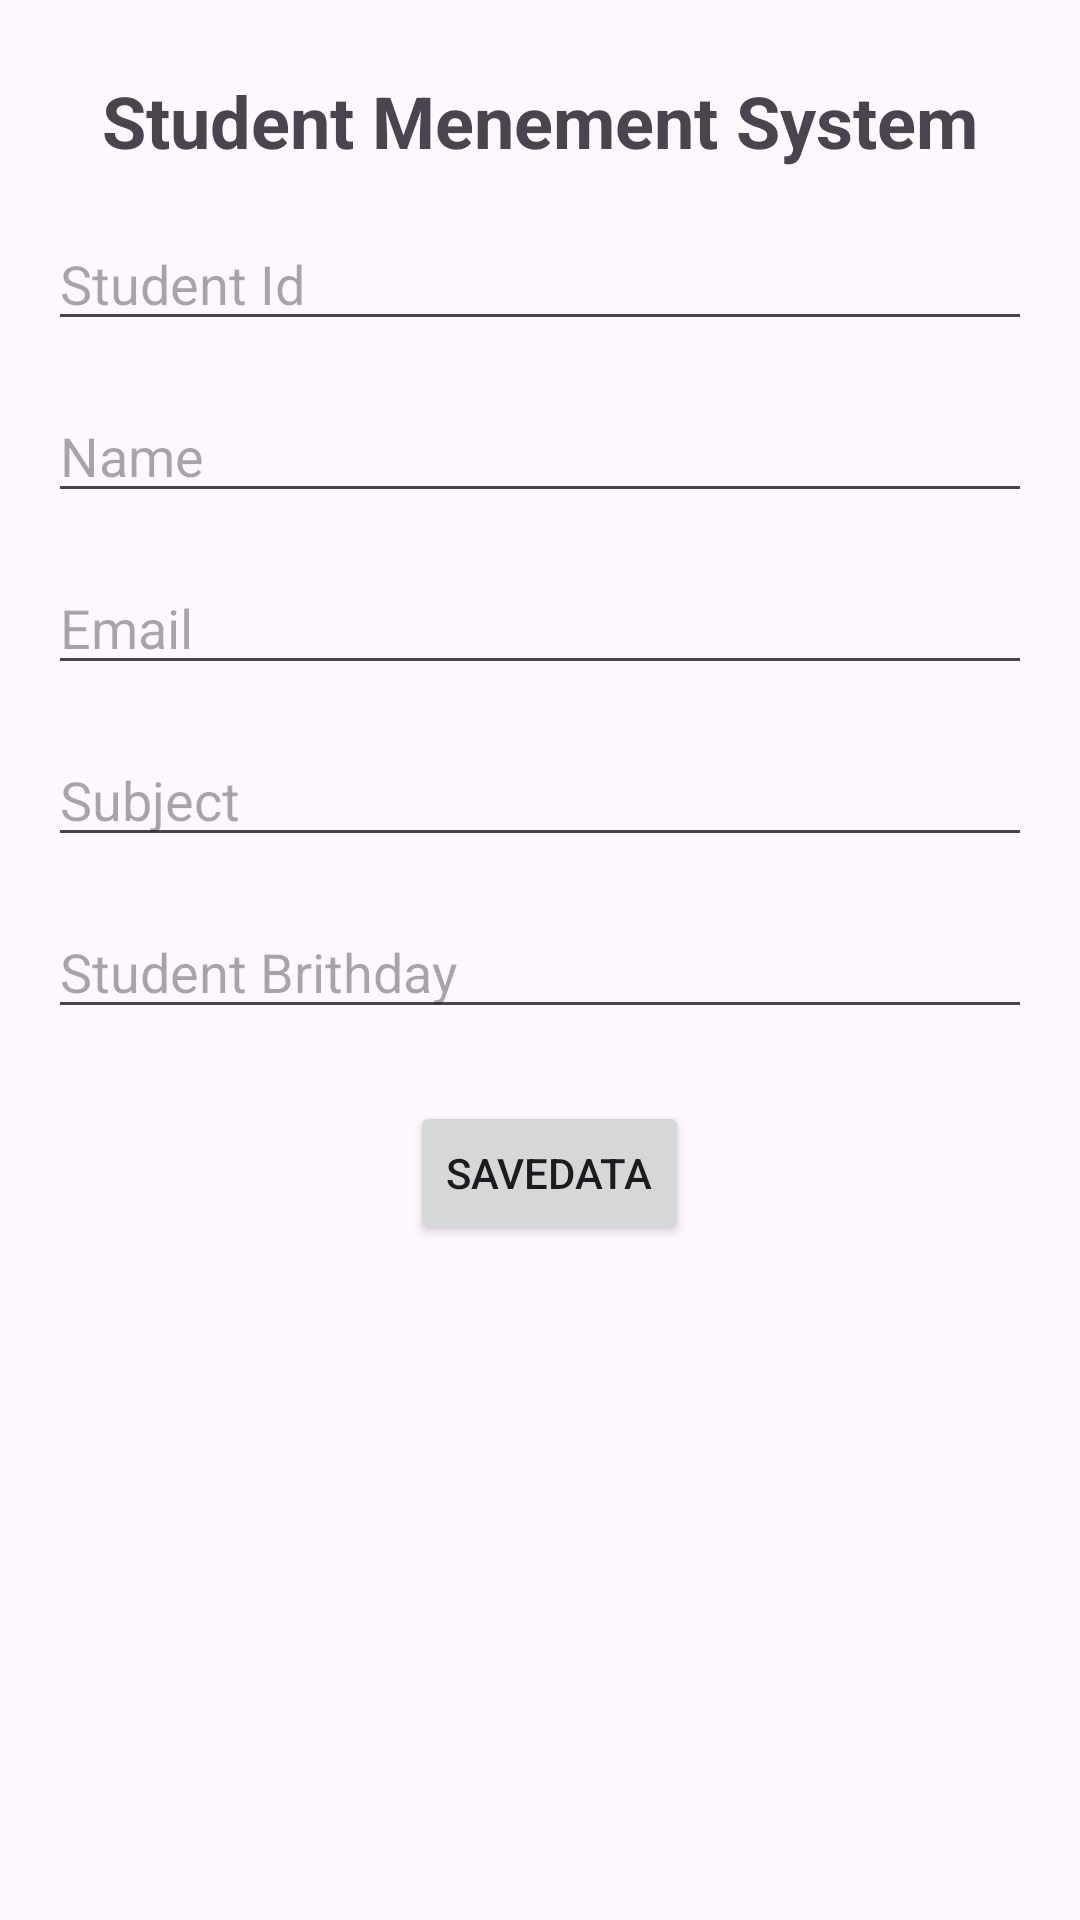

Write the Android layout XML for this screen, with the resource values it uses.
<!-- AndroidManifest.xml: application theme Theme.StudentMenegementSystem -->
<!-- res/layout/activity_main.xml -->
<?xml version="1.0" encoding="utf-8"?>
<androidx.constraintlayout.widget.ConstraintLayout xmlns:android="http://schemas.android.com/apk/res/android"
    xmlns:app="http://schemas.android.com/apk/res-auto"
    xmlns:tools="http://schemas.android.com/tools"
    android:id="@+id/main"
    android:layout_width="match_parent"
    android:layout_height="match_parent"
    tools:context=".MainActivity">

    <TextView
        android:id="@+id/textView"
        android:layout_width="wrap_content"
        android:layout_height="wrap_content"
        android:layout_marginTop="24dp"
        android:text="Student Menement System"
        android:textSize="24sp"
        android:textStyle="bold"
        app:layout_constraintEnd_toEndOf="parent"
        app:layout_constraintStart_toStartOf="parent"
        app:layout_constraintTop_toTopOf="parent" />


    <EditText
        android:id="@+id/StudentId"
        android:layout_width="match_parent"
        android:layout_height="wrap_content"
        android:layout_margin="16dp"
        android:hint="Student Id"
        app:layout_constraintEnd_toEndOf="@+id/textView"
        app:layout_constraintStart_toStartOf="@+id/textView"
        app:layout_constraintTop_toBottomOf="@+id/textView" />

    <EditText
        android:id="@+id/nameExt"
        android:layout_width="match_parent"
        android:layout_height="wrap_content"
        android:layout_margin="16dp"
        android:hint="Name"
        app:layout_constraintEnd_toEndOf="@+id/StudentId"
        app:layout_constraintStart_toStartOf="@+id/StudentId"
        app:layout_constraintTop_toBottomOf="@+id/StudentId" />


    <EditText
        android:id="@+id/emailTxt"
        android:layout_width="match_parent"
        android:layout_height="wrap_content"
        android:layout_margin="16dp"
        android:hint="Email"
        app:layout_constraintEnd_toEndOf="@+id/nameExt"
        app:layout_constraintStart_toStartOf="@+id/nameExt"
        app:layout_constraintTop_toBottomOf="@+id/nameExt" />


    <EditText
        android:id="@+id/subjectTxt"
        android:layout_width="match_parent"
        android:layout_height="wrap_content"
        android:layout_margin="16dp"
        android:hint="Subject"
        app:layout_constraintEnd_toEndOf="@+id/emailTxt"
        app:layout_constraintStart_toStartOf="@+id/emailTxt"
        app:layout_constraintTop_toBottomOf="@+id/emailTxt" />


    <EditText
        android:id="@+id/studentBirthdayTxt"
        android:layout_width="match_parent"
        android:layout_height="wrap_content"
        android:layout_margin="16dp"
        android:layout_marginStart="16dp"
        android:hint="Student Brithday"
        app:layout_constraintStart_toStartOf="@+id/subjectTxt"
        app:layout_constraintTop_toBottomOf="@+id/subjectTxt" />

    <Button
        android:id="@+id/button"
        android:layout_width="wrap_content"
        android:layout_height="wrap_content"
        android:layout_marginTop="24dp"
        android:text="SaveData"
        app:layout_constraintEnd_toEndOf="@+id/studentBirthdayTxt"
        app:layout_constraintHorizontal_bias="0.446"
        app:layout_constraintStart_toStartOf="@+id/studentBirthdayTxt"
        app:layout_constraintTop_toBottomOf="@+id/studentBirthdayTxt" />


    <androidx.recyclerview.widget.RecyclerView
        android:id="@+id/recyclerViewList"
        android:layout_width="0dp"
        android:layout_height="0dp"
        android:layout_margin="16dp"
        app:layout_constraintBottom_toBottomOf="parent"
        app:layout_constraintEnd_toEndOf="parent"
        app:layout_constraintStart_toStartOf="parent"
        app:layout_constraintTop_toBottomOf="@+id/button"
        tools:listitem="@layout/list_view" />


</androidx.constraintlayout.widget.ConstraintLayout>
<!-- res/layout/list_view.xml (included above) -->
<?xml version="1.0" encoding="utf-8"?>
<LinearLayout xmlns:android="http://schemas.android.com/apk/res/android"
    android:layout_width="match_parent"
    android:layout_height="wrap_content"
    android:orientation="vertical"
    android:padding="16dp"
    android:layout_marginTop="8dp"
    >


    <TextView
        android:id="@+id/StudentId"
        android:layout_width="match_parent"
        android:layout_height="wrap_content"
        android:layout_margin="8dp"
        android:text="Student Id"/>

    
    <TextView
        android:id="@+id/nameExt"
        android:layout_width="match_parent"
        android:layout_height="wrap_content"
        android:layout_margin="8dp"
        android:text="Name"/>

    
    <TextView
        android:id="@+id/emailTxt"
        android:layout_width="match_parent"
        android:layout_height="wrap_content"
        android:layout_margin="8dp"
        android:text="Email"/>

    
    <TextView
        android:id="@+id/subjectTxt"
        android:layout_width="match_parent"
        android:layout_height="wrap_content"
        android:layout_margin="8dp"
        android:text="Subject"/>

    
    <TextView
        android:id="@+id/studentBirthdayTxt"
        android:layout_width="match_parent"
        android:layout_height="wrap_content"
        android:layout_margin="8dp"
        android:text="Student Birthday"
        />


    <LinearLayout
        android:layout_width="match_parent"
        android:layout_height="wrap_content"
        android:orientation="horizontal"
        android:padding="8dp">


        <ImageButton
            android:id="@+id/editBtn"
            android:layout_width="0dp"
            android:layout_height="wrap_content"
            android:layout_weight="1"
            android:src="@drawable/edit"
            android:layout_gravity="start"/>

        
        <Space
            android:layout_width="0dp"
            android:layout_height="wrap_content"
            android:layout_weight="1"/>

        
        <ImageButton
            android:id="@+id/deleteBtn"
            android:src="@drawable/delete"
            android:layout_width="0dp"
            android:layout_height="wrap_content"
            android:layout_weight="1"
            android:layout_gravity="end"/>

    </LinearLayout>

</LinearLayout>
<!-- resources referenced by this layout -->
<resources>
  <style name="Theme.StudentMenegementSystem" parent="Base.Theme.StudentMenegementSystem" />
  <style name="Base.Theme.StudentMenegementSystem" parent="Theme.Material3.DayNight.NoActionBar">
          
          
      </style>
</resources>
